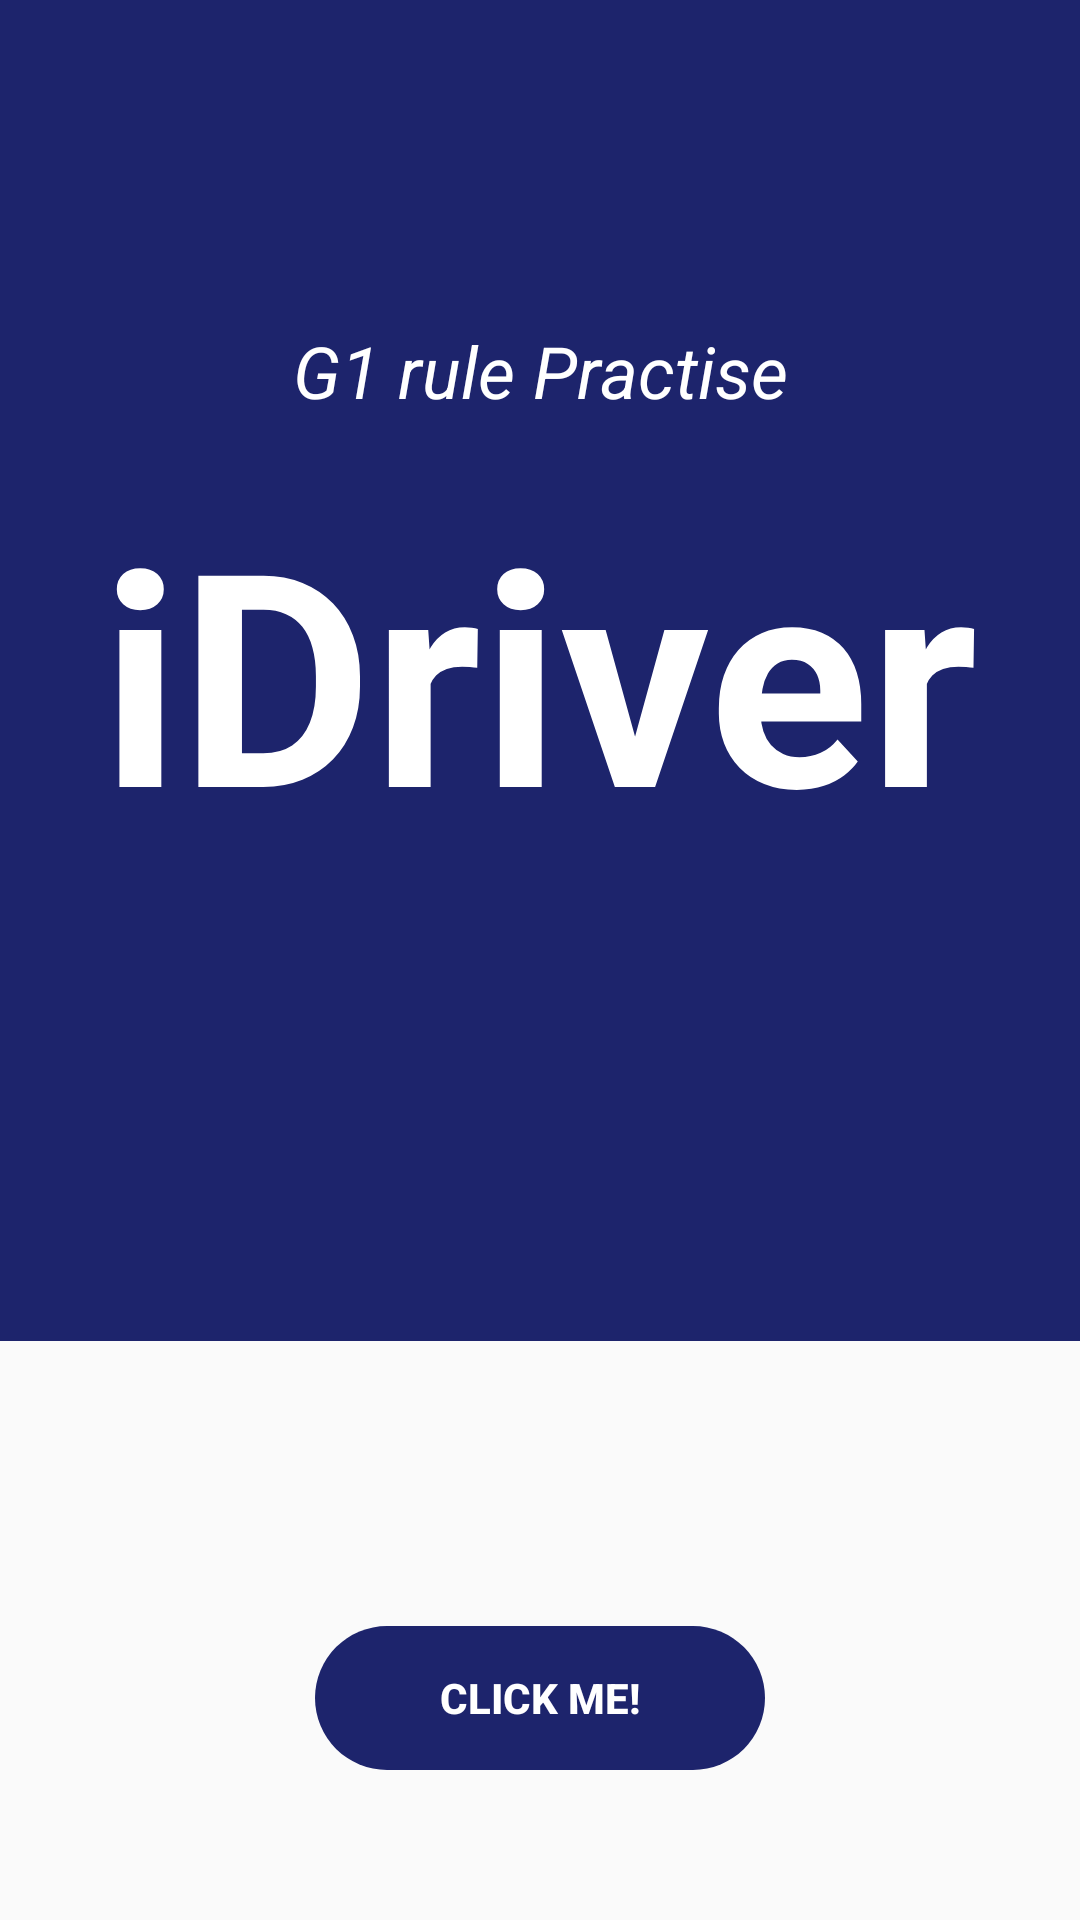

Produce the Android XML layout that renders to this screen, including the resource entries it uses.
<!-- AndroidManifest.xml: application theme AppTheme -->
<!-- res/layout/activity_main.xml -->
<?xml version="1.0" encoding="utf-8"?>
<androidx.constraintlayout.widget.ConstraintLayout xmlns:android="http://schemas.android.com/apk/res/android"
    xmlns:app="http://schemas.android.com/apk/res-auto"
    xmlns:tools="http://schemas.android.com/tools"
    android:layout_width="match_parent"
    android:layout_height="match_parent"
    tools:context=".MainActivity">

    <FrameLayout
        android:id="@+id/frameLayout"
        android:layout_width="0dp"
        android:layout_height="0dp"
        android:layout_marginBottom="45dp"
        android:background="@color/colorPrimaryDark"
        app:layout_constraintBottom_toTopOf="@+id/rule_btn"
        app:layout_constraintEnd_toEndOf="parent"
        app:layout_constraintHorizontal_bias="1.0"
        app:layout_constraintStart_toStartOf="parent"
        app:layout_constraintTop_toTopOf="parent"
        app:layout_constraintVertical_bias="0.0">

        <TextView
            android:id="@+id/app_name"
            android:layout_width="wrap_content"
            android:layout_height="wrap_content"
            android:layout_gravity="center"
            android:text="@string/app_name"
            android:textColor="@android:color/white"
            android:textSize="99sp"
            android:textStyle="bold" />

        <TextView
            android:id="@+id/G1"
            android:layout_width="match_parent"
            android:layout_height="match_parent"
            android:layout_marginBottom="200dp"
            android:forceDarkAllowed="false"
            android:gravity="center"
            android:text="@string/g1_rule_practise"
            android:textAppearance="@style/TextAppearance.AppCompat.Body1"
            android:textColor="#FFFFFF"
            android:textSize="24sp"
            android:textStyle="normal|italic"
            android:typeface="sans"
            android:visibility="visible" />

    </FrameLayout>

    <Button
        android:id="@+id/rule_btn"
        android:layout_width="150dp"
        android:layout_height="wrap_content"
        android:layout_marginTop="50dp"
        android:layout_marginBottom="50dp"
        android:background="@drawable/rounded_corners"
        android:stateListAnimator="@null"
        android:text="@string/click_me"
        android:textColor="@android:color/white"
        android:textStyle="bold"
        app:layout_constraintBottom_toBottomOf="parent"
        app:layout_constraintEnd_toEndOf="parent"
        app:layout_constraintStart_toStartOf="parent"
        app:layout_constraintTop_toBottomOf="@+id/frameLayout" />


</androidx.constraintlayout.widget.ConstraintLayout>
<!-- resources referenced by this layout -->
<resources>
  <color name="colorPrimaryDark">#1D246C</color>
  <!-- drawable rounded_corners (drawable) -->
  <?xml version="1.0" encoding="utf-8"?>
  <shape android:shape="rectangle" xmlns:android="http://schemas.android.com/apk/res/android">
      <corners android:radius="99dp"/>
      <solid android:color="@color/colorPrimaryDark"/>
  
  
  
  </shape>
  <string name="app_name">iDriver</string>
  <string name="click_me">Click Me!</string>
  <string name="g1_rule_practise">G1 rule Practise</string>
  <style name="AppTheme" parent="Theme.AppCompat.Light.NoActionBar">
          
          <item name="colorPrimary">@color/colorPrimary</item>
          <item name="colorPrimaryDark">@color/colorPrimaryDark</item>
          <item name="colorAccent">@color/colorAccent</item>
      </style>
  <color name="colorPrimary">#ED1C1B97</color>
  <color name="colorAccent">#0E0000</color>
</resources>
